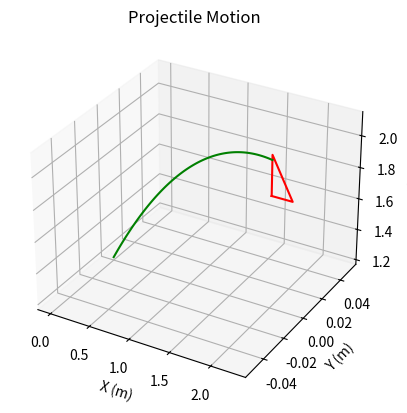

The matplotlib source for this figure:
import numpy as np
import matplotlib.pyplot as plt
from mpl_toolkits.mplot3d import Axes3D

class Projectile:
    def __init__(self, side_length=0.25, x_offset=2, z_offset=1.88, y_offset=0.0):
        self.side_length = side_length
        self.x_offset = x_offset
        self.z_offset = z_offset
        self.y_offset = y_offset
        self.g = 9.81  # acceleration due to gravity (m/s^2)


    def calculate_vertices(self):
        # Define the vertices of the equilateral triangle
        # Assume one vertex is at (0, 0, 0) and the base lies along x-axis
        vertex1 = np.array([0, 0, 0])
        vertex2 = np.array([self.length, 0, 0])
        vertex3 = np.array([self.length / 2, np.sqrt(3) * self.length / 2, 0])

        return np.array([vertex1, vertex2, vertex3])
    
    def setupProjectile(self, angle_deg, h, u):
        # Convert angle from degrees to radians
        angle_rad = np.radians(angle_deg)
        initial_height = h * np.sin(angle_rad)  # Compute initial height based on angle

        # Define time array
        t_max = 2/(u * np.cos(angle_rad))
        t = np.linspace(0, t_max, 100)

        # Compute x, y, and z positions
        x = u * np.cos(angle_rad) * t
        y = np.zeros_like(x) 
        z = initial_height + u * np.sin(angle_rad) * t - 0.5 * self.g * t**2 + 0.4*np.sin(angle_deg)

        # Filter out points where y > 0
        x = x[z >= 0]
        z = z[z >= 0]
        y = y[z >= 0]

        fig = plt.figure()
        ax = fig.add_subplot(111, projection='3d')

        vertices = np.array([
            [self.x_offset, 0, self.z_offset],
            [self.x_offset + self.side_length, 0, self.z_offset],
            [self.x_offset, 0, self.z_offset + self.side_length],
            [self.x_offset, 0, self.z_offset]  # Closing the rectangle by returning to the initial vertex
        ])

        # Create a loop to close the triangle
        vertices = np.vstack([vertices, vertices[0]])


        ax.plot(vertices[:, 0], vertices[:, 1], vertices[:, 2], color='red')
        ax.set_xlabel('X (cm)')
        ax.set_ylabel('Y (cm)')
        ax.set_zlabel('Z (cm)')
        ax.set_title('Equilateral Triangle Target')


        # Plot 3D trajectory
        ax.plot(x, y, z, color='green')
        ax.set_xlabel('X (m)')
        ax.set_ylabel('Y (m)')
        ax.set_zlabel('Z (m)')
        ax.set_title('Projectile Motion')

        plt.show()
class Target:
    def __init__(self, side_length_cm=55):


        self.side_length_cm = side_length_cm / 100  # Convert from cm to meters

        # Define the coordinates of the vertices of the equilateral triangle
        # Assume one vertex is at the origin, and the other two vertices are on the x-axis
        self.vertices = np.array([
            [0.0, 0.0, 0.0],
            [self.side_length_cm, 0.0, 0.0],
            [self.side_length_cm / 2, np.sqrt(3) * self.side_length_cm / 2, 0.0]
        ])

   

        

    def is_within_target(self, point):
        """
        Check if a given point lies within the target.
        :param point: A numpy array representing the (x, y, z) coordinates of the point.
        :return: True if the point lies within the target, False otherwise.
        """
        # Calculate vectors from the vertices to the point
        vectors_to_point = self.vertices - point
        
        # Calculate vectors between consecutive vertices
        edge1 = self.vertices[1] - self.vertices[0]
        edge2 = self.vertices[2] - self.vertices[1]
        edge3 = self.vertices[0] - self.vertices[2]
        
        # Calculate vectors from the vertices to the point
        vector_to_point1 = point - self.vertices[0]
        vector_to_point2 = point - self.vertices[1]
        vector_to_point3 = point - self.vertices[2]
        
        # Calculate the cross products of the vectors
        cross_product1 = np.cross(edge1, vector_to_point1)
        cross_product2 = np.cross(edge2, vector_to_point2)
        cross_product3 = np.cross(edge3, vector_to_point3)
        
        # Check if the cross products have the same sign (indicating the point is inside the triangle)
        if (np.dot(cross_product1, cross_product2) > 0 and np.dot(cross_product2, cross_product3) > 0 and np.dot(cross_product3, cross_product1) > 0):
            return True
        else:
            return False

# Example usage
if __name__ == "__main__":
    # Create a target
    target = Target()
    projectile = Projectile()
    projectile.setupProjectile(45, 1.2, 6)

    # Define a point to check
    test_point = np.array([2.0, 0.0, 1.0])

    # Check if the point is within the target
    if target.is_within_target(test_point):
        print("The point is within the target.")
    else:
        print("The point is outside the target.")
# Angle in degrees, initial height, initial velocity
